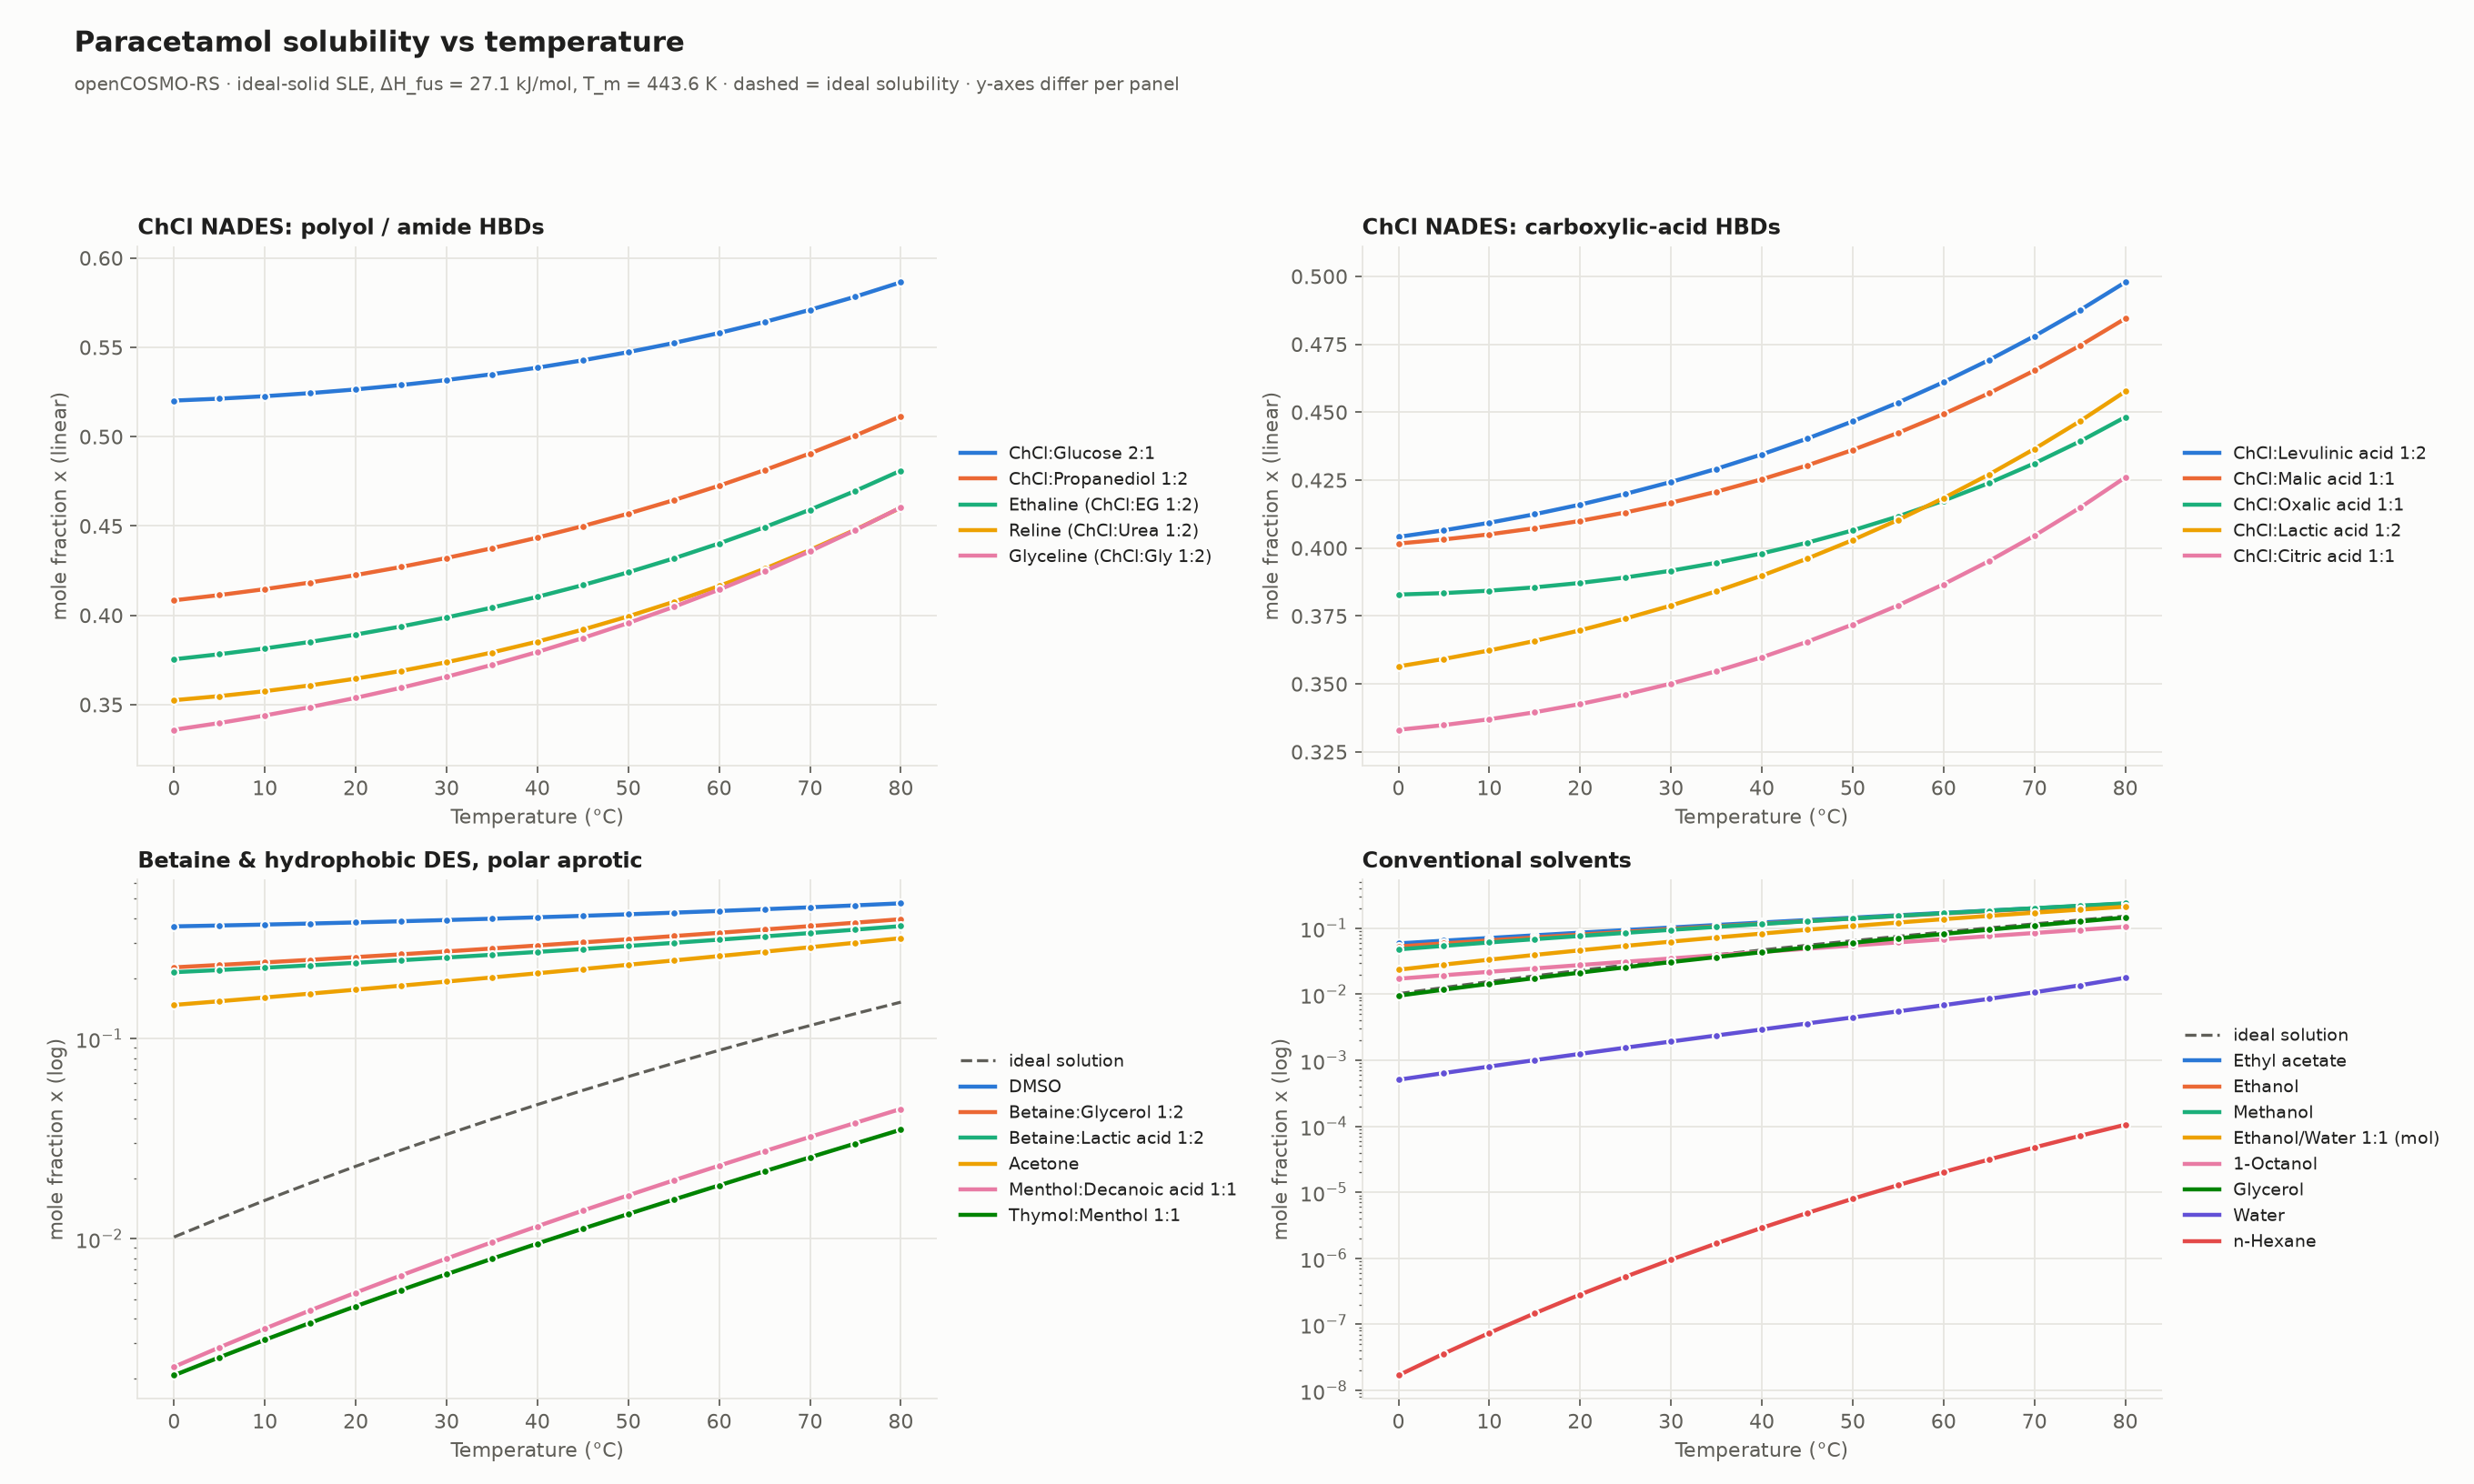

The data file committed next to this chart (first rows):
solute, solvent, T, x, ln_gamma, ln_gamma_inf, x_ideal, w, g_per_kg, method, note, group
paracetamol, ChCl:Glucose 2:1, 273.1, 0.5202, -3.931, -10.9, 0.0102, 0.6408, 1784, iterative, , ChCl NADES: polyol / amide HBDs
paracetamol, ChCl:Glucose 2:1, 278.1, 0.5213, -3.719, -10.42, 0.01264, 0.6417, 1791, iterative, , ChCl NADES: polyol / amide HBDs
paracetamol, ChCl:Glucose 2:1, 283.1, 0.5226, -3.515, -9.975, 0.01555, 0.643, 1801, iterative, , ChCl NADES: polyol / amide HBDs
paracetamol, ChCl:Glucose 2:1, 288.1, 0.5244, -3.318, -9.548, 0.01899, 0.6446, 1814, iterative, , ChCl NADES: polyol / amide HBDs
paracetamol, ChCl:Glucose 2:1, 293.1, 0.5264, -3.129, -9.142, 0.02303, 0.6465, 1829, iterative, , ChCl NADES: polyol / amide HBDs
paracetamol, ChCl:Glucose 2:1, 298.1, 0.5289, -2.947, -8.756, 0.02775, 0.6487, 1847, iterative, , ChCl NADES: polyol / amide HBDs
paracetamol, ChCl:Glucose 2:1, 303.1, 0.5317, -2.772, -8.388, 0.03324, 0.6513, 1868, iterative, , ChCl NADES: polyol / amide HBDs
paracetamol, ChCl:Glucose 2:1, 308.1, 0.5349, -2.604, -8.038, 0.03957, 0.6543, 1892, iterative, , ChCl NADES: polyol / amide HBDs
paracetamol, ChCl:Glucose 2:1, 313.1, 0.5386, -2.442, -7.703, 0.04685, 0.6576, 1921, iterative, , ChCl NADES: polyol / amide HBDs
paracetamol, ChCl:Glucose 2:1, 318.1, 0.5427, -2.286, -7.384, 0.05518, 0.6613, 1953, iterative, , ChCl NADES: polyol / amide HBDs
paracetamol, ChCl:Glucose 2:1, 323.1, 0.5473, -2.136, -7.079, 0.06465, 0.6654, 1989, iterative, , ChCl NADES: polyol / amide HBDs
paracetamol, ChCl:Glucose 2:1, 328.1, 0.5524, -1.992, -6.788, 0.07539, 0.67, 2030, iterative, , ChCl NADES: polyol / amide HBDs
paracetamol, ChCl:Glucose 2:1, 333.1, 0.558, -1.853, -6.51, 0.08751, 0.675, 2077, iterative, , ChCl NADES: polyol / amide HBDs
paracetamol, ChCl:Glucose 2:1, 338.1, 0.5642, -1.719, -6.244, 0.1011, 0.6805, 2130, iterative, , ChCl NADES: polyol / amide HBDs
paracetamol, ChCl:Glucose 2:1, 343.1, 0.571, -1.59, -5.989, 0.1164, 0.6865, 2189, iterative, , ChCl NADES: polyol / amide HBDs
paracetamol, ChCl:Glucose 2:1, 348.1, 0.5784, -1.467, -5.746, 0.1334, 0.6929, 2257, iterative, , ChCl NADES: polyol / amide HBDs
paracetamol, ChCl:Glucose 2:1, 353.1, 0.5864, -1.348, -5.512, 0.1523, 0.6999, 2333, iterative, , ChCl NADES: polyol / amide HBDs
paracetamol, ChCl:Propanediol 1:2, 273.1, 0.4084, -3.689, -8.361, 0.0102, 0.5885, 1430, iterative, , ChCl NADES: polyol / amide HBDs
paracetamol, ChCl:Propanediol 1:2, 278.1, 0.4113, -3.482, -7.985, 0.01264, 0.5915, 1448, iterative, , ChCl NADES: polyol / amide HBDs
paracetamol, ChCl:Propanediol 1:2, 283.1, 0.4147, -3.283, -7.628, 0.01555, 0.5948, 1468, iterative, , ChCl NADES: polyol / amide HBDs
paracetamol, ChCl:Propanediol 1:2, 288.1, 0.4184, -3.092, -7.291, 0.01899, 0.5985, 1491, iterative, , ChCl NADES: polyol / amide HBDs
paracetamol, ChCl:Propanediol 1:2, 293.1, 0.4225, -2.909, -6.971, 0.02303, 0.6025, 1516, iterative, , ChCl NADES: polyol / amide HBDs
paracetamol, ChCl:Propanediol 1:2, 298.1, 0.4271, -2.734, -6.667, 0.02775, 0.607, 1545, iterative, , ChCl NADES: polyol / amide HBDs
paracetamol, ChCl:Propanediol 1:2, 303.1, 0.4321, -2.565, -6.379, 0.03324, 0.6119, 1576, iterative, , ChCl NADES: polyol / amide HBDs
paracetamol, ChCl:Propanediol 1:2, 308.1, 0.4376, -2.403, -6.105, 0.03957, 0.6171, 1612, iterative, , ChCl NADES: polyol / amide HBDs
paracetamol, ChCl:Propanediol 1:2, 313.1, 0.4435, -2.248, -5.844, 0.04685, 0.6228, 1651, iterative, , ChCl NADES: polyol / amide HBDs
paracetamol, ChCl:Propanediol 1:2, 318.1, 0.4499, -2.099, -5.596, 0.05518, 0.6289, 1695, iterative, , ChCl NADES: polyol / amide HBDs
paracetamol, ChCl:Propanediol 1:2, 323.1, 0.4569, -1.955, -5.36, 0.06465, 0.6355, 1743, iterative, , ChCl NADES: polyol / amide HBDs
paracetamol, ChCl:Propanediol 1:2, 328.1, 0.4644, -1.818, -5.135, 0.07539, 0.6425, 1797, iterative, , ChCl NADES: polyol / amide HBDs
paracetamol, ChCl:Propanediol 1:2, 333.1, 0.4725, -1.686, -4.921, 0.08751, 0.6499, 1856, iterative, , ChCl NADES: polyol / amide HBDs
paracetamol, ChCl:Propanediol 1:2, 338.1, 0.4813, -1.56, -4.717, 0.1011, 0.6578, 1922, iterative, , ChCl NADES: polyol / amide HBDs
paracetamol, ChCl:Propanediol 1:2, 343.1, 0.4906, -1.439, -4.522, 0.1164, 0.6662, 1996, iterative, , ChCl NADES: polyol / amide HBDs
paracetamol, ChCl:Propanediol 1:2, 348.1, 0.5006, -1.323, -4.336, 0.1334, 0.675, 2077, iterative, , ChCl NADES: polyol / amide HBDs
paracetamol, ChCl:Propanediol 1:2, 353.1, 0.5114, -1.211, -4.158, 0.1523, 0.6844, 2169, iterative, , ChCl NADES: polyol / amide HBDs
paracetamol, Ethaline (ChCl:EG 1:2), 273.1, 0.3754, -3.605, -8.218, 0.0102, 0.5794, 1378, iterative, , ChCl NADES: polyol / amide HBDs
paracetamol, Ethaline (ChCl:EG 1:2), 278.1, 0.3782, -3.398, -7.832, 0.01264, 0.5824, 1395, iterative, , ChCl NADES: polyol / amide HBDs
paracetamol, Ethaline (ChCl:EG 1:2), 283.1, 0.3815, -3.2, -7.466, 0.01555, 0.5857, 1414, iterative, , ChCl NADES: polyol / amide HBDs
paracetamol, Ethaline (ChCl:EG 1:2), 288.1, 0.3851, -3.01, -7.12, 0.01899, 0.5895, 1436, iterative, , ChCl NADES: polyol / amide HBDs
paracetamol, Ethaline (ChCl:EG 1:2), 293.1, 0.3892, -2.827, -6.792, 0.02303, 0.5936, 1461, iterative, , ChCl NADES: polyol / amide HBDs
paracetamol, Ethaline (ChCl:EG 1:2), 298.1, 0.3938, -2.652, -6.481, 0.02775, 0.5982, 1489, iterative, , ChCl NADES: polyol / amide HBDs
paracetamol, Ethaline (ChCl:EG 1:2), 303.1, 0.3988, -2.485, -6.186, 0.03324, 0.6033, 1521, iterative, , ChCl NADES: polyol / amide HBDs
paracetamol, Ethaline (ChCl:EG 1:2), 308.1, 0.4043, -2.324, -5.905, 0.03957, 0.6088, 1556, iterative, , ChCl NADES: polyol / amide HBDs
paracetamol, Ethaline (ChCl:EG 1:2), 313.1, 0.4103, -2.17, -5.638, 0.04685, 0.6147, 1595, iterative, , ChCl NADES: polyol / amide HBDs
paracetamol, Ethaline (ChCl:EG 1:2), 318.1, 0.4169, -2.022, -5.384, 0.05518, 0.6211, 1639, iterative, , ChCl NADES: polyol / amide HBDs
paracetamol, Ethaline (ChCl:EG 1:2), 323.1, 0.4241, -1.881, -5.143, 0.06465, 0.628, 1688, iterative, , ChCl NADES: polyol / amide HBDs
paracetamol, Ethaline (ChCl:EG 1:2), 328.1, 0.4318, -1.745, -4.912, 0.07539, 0.6354, 1742, iterative, , ChCl NADES: polyol / amide HBDs
paracetamol, Ethaline (ChCl:EG 1:2), 333.1, 0.4402, -1.616, -4.693, 0.08751, 0.6432, 1803, iterative, , ChCl NADES: polyol / amide HBDs
paracetamol, Ethaline (ChCl:EG 1:2), 338.1, 0.4493, -1.491, -4.484, 0.1011, 0.6516, 1870, iterative, , ChCl NADES: polyol / amide HBDs
paracetamol, Ethaline (ChCl:EG 1:2), 343.1, 0.4591, -1.372, -4.285, 0.1164, 0.6605, 1946, iterative, , ChCl NADES: polyol / amide HBDs
paracetamol, Ethaline (ChCl:EG 1:2), 348.1, 0.4696, -1.259, -4.095, 0.1334, 0.67, 2030, iterative, , ChCl NADES: polyol / amide HBDs
paracetamol, Ethaline (ChCl:EG 1:2), 353.1, 0.481, -1.15, -3.913, 0.1523, 0.68, 2125, iterative, , ChCl NADES: polyol / amide HBDs
paracetamol, Reline (ChCl:Urea 1:2), 273.1, 0.3525, -3.542, -8.159, 0.0102, 0.559, 1267, iterative, , ChCl NADES: polyol / amide HBDs
paracetamol, Reline (ChCl:Urea 1:2), 278.1, 0.3548, -3.334, -7.76, 0.01264, 0.5614, 1280, iterative, , ChCl NADES: polyol / amide HBDs
paracetamol, Reline (ChCl:Urea 1:2), 283.1, 0.3575, -3.135, -7.382, 0.01555, 0.5644, 1296, iterative, , ChCl NADES: polyol / amide HBDs
paracetamol, Reline (ChCl:Urea 1:2), 288.1, 0.3608, -2.944, -7.024, 0.01899, 0.5679, 1314, iterative, , ChCl NADES: polyol / amide HBDs
paracetamol, Reline (ChCl:Urea 1:2), 293.1, 0.3646, -2.762, -6.684, 0.02303, 0.5719, 1336, iterative, , ChCl NADES: polyol / amide HBDs
paracetamol, Reline (ChCl:Urea 1:2), 298.1, 0.3689, -2.587, -6.362, 0.02775, 0.5764, 1361, iterative, , ChCl NADES: polyol / amide HBDs
paracetamol, Reline (ChCl:Urea 1:2), 303.1, 0.3738, -2.42, -6.055, 0.03324, 0.5815, 1389, iterative, , ChCl NADES: polyol / amide HBDs
paracetamol, Reline (ChCl:Urea 1:2), 308.1, 0.3792, -2.26, -5.765, 0.03957, 0.5871, 1422, iterative, , ChCl NADES: polyol / amide HBDs
paracetamol, Reline (ChCl:Urea 1:2), 313.1, 0.3853, -2.107, -5.488, 0.04685, 0.5934, 1459, iterative, , ChCl NADES: polyol / amide HBDs
... 348 more rows
